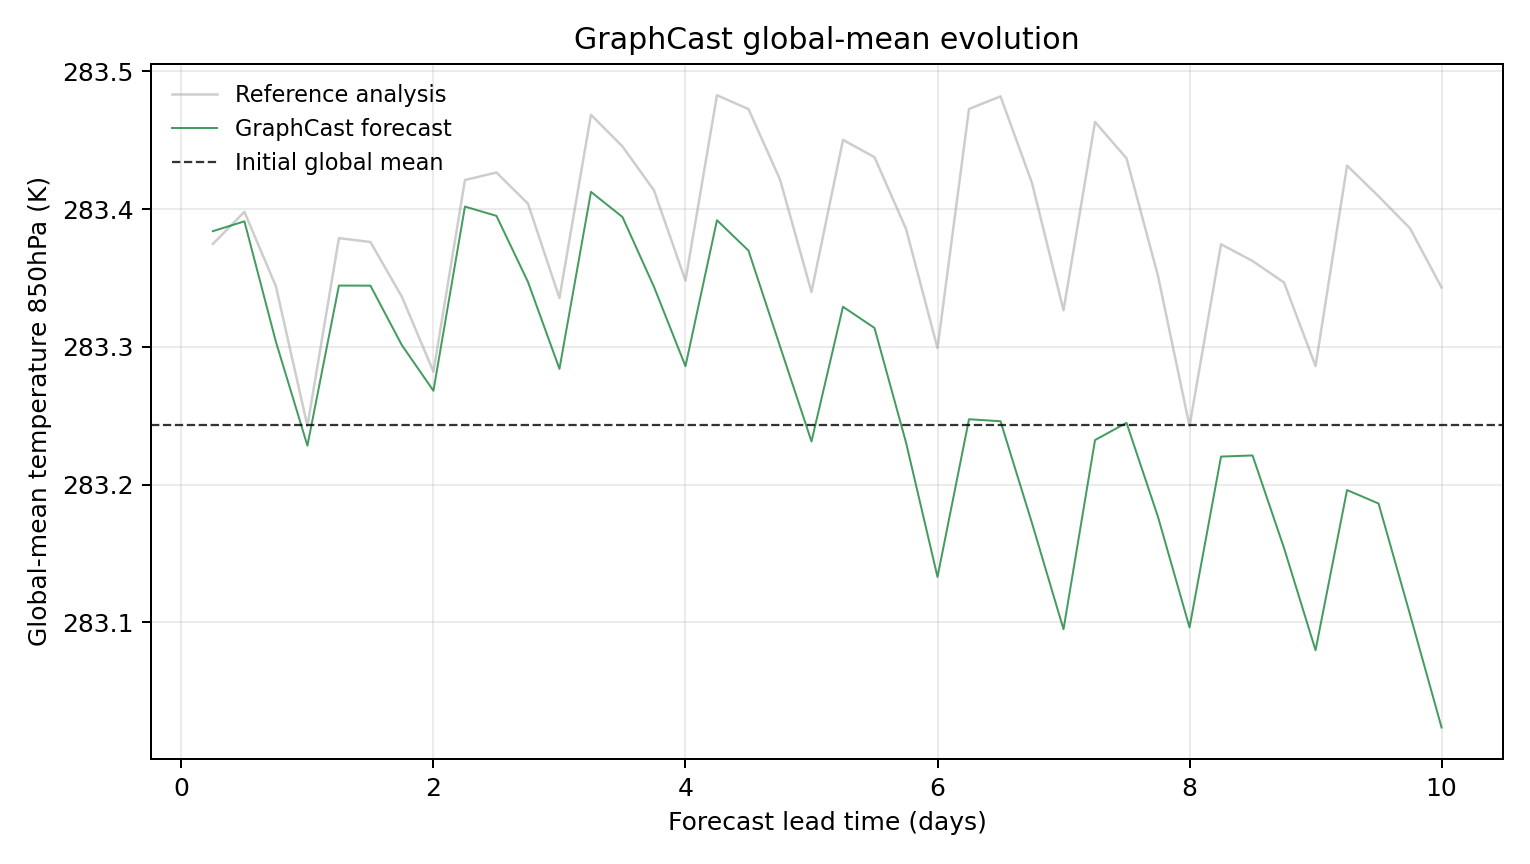

Source data for this figure (header and first rows):
model, scenario, init_time, step, lead_hours, lead_day, global_mean_k, global_mean_anomaly_k, reference_global_mean_k, reference_global_mean_anomaly_k, initial_global_mean_k, metric_id, metric_variable, metric_level_hpa, reference
GraphCast, , 2023-08-11T06:00, 1, 6.0, 0.25, 283.4, 0.1411, 283.4, 0.1318, 283.2, temperature_850hPa, temperature, 850, ground_truth
GraphCast, , 2023-08-11T06:00, 2, 12.0, 0.5, 283.4, 0.1482, 283.4, 0.1551, 283.2, temperature_850hPa, temperature, 850, ground_truth
GraphCast, , 2023-08-11T06:00, 3, 18.0, 0.75, 283.3, 0.06073, 283.3, 0.101, 283.2, temperature_850hPa, temperature, 850, ground_truth
GraphCast, , 2023-08-11T06:00, 4, 24.0, 1.0, 283.2, -0.01462, 283.2, -0.0003662, 283.2, temperature_850hPa, temperature, 850, ground_truth
GraphCast, , 2023-08-11T06:00, 5, 30.0, 1.25, 283.3, 0.1016, 283.4, 0.136, 283.2, temperature_850hPa, temperature, 850, ground_truth
GraphCast, , 2023-08-11T06:00, 6, 36.0, 1.5, 283.3, 0.1015, 283.4, 0.1332, 283.2, temperature_850hPa, temperature, 850, ground_truth
GraphCast, , 2023-08-11T06:00, 7, 42.0, 1.75, 283.3, 0.05823, 283.3, 0.09335, 283.2, temperature_850hPa, temperature, 850, ground_truth
GraphCast, , 2023-08-11T06:00, 8, 48.0, 2.0, 283.3, 0.02521, 283.3, 0.03906, 283.2, temperature_850hPa, temperature, 850, ground_truth
GraphCast, , 2023-08-11T06:00, 9, 54.0, 2.25, 283.4, 0.1589, 283.4, 0.1782, 283.2, temperature_850hPa, temperature, 850, ground_truth
GraphCast, , 2023-08-11T06:00, 10, 60.0, 2.5, 283.4, 0.1522, 283.4, 0.1837, 283.2, temperature_850hPa, temperature, 850, ground_truth
GraphCast, , 2023-08-11T06:00, 11, 66.0, 2.75, 283.3, 0.1042, 283.4, 0.161, 283.2, temperature_850hPa, temperature, 850, ground_truth
GraphCast, , 2023-08-11T06:00, 12, 72.0, 3.0, 283.3, 0.04111, 283.3, 0.0925, 283.2, temperature_850hPa, temperature, 850, ground_truth
GraphCast, , 2023-08-11T06:00, 13, 78.0, 3.25, 283.4, 0.1696, 283.5, 0.2256, 283.2, temperature_850hPa, temperature, 850, ground_truth
GraphCast, , 2023-08-11T06:00, 14, 84.0, 3.5, 283.4, 0.1513, 283.4, 0.2026, 283.2, temperature_850hPa, temperature, 850, ground_truth
GraphCast, , 2023-08-11T06:00, 15, 90.0, 3.75, 283.3, 0.1007, 283.4, 0.1707, 283.2, temperature_850hPa, temperature, 850, ground_truth
GraphCast, , 2023-08-11T06:00, 16, 96.0, 4.0, 283.3, 0.04303, 283.3, 0.1051, 283.2, temperature_850hPa, temperature, 850, ground_truth
GraphCast, , 2023-08-11T06:00, 17, 102.0, 4.25, 283.4, 0.149, 283.5, 0.2397, 283.2, temperature_850hPa, temperature, 850, ground_truth
GraphCast, , 2023-08-11T06:00, 18, 108.0, 4.5, 283.4, 0.127, 283.5, 0.2297, 283.2, temperature_850hPa, temperature, 850, ground_truth
GraphCast, , 2023-08-11T06:00, 19, 114.0, 4.75, 283.3, 0.05756, 283.4, 0.1786, 283.2, temperature_850hPa, temperature, 850, ground_truth
GraphCast, , 2023-08-11T06:00, 20, 120.0, 5.0, 283.2, -0.0116, 283.3, 0.09689, 283.2, temperature_850hPa, temperature, 850, ground_truth
GraphCast, , 2023-08-11T06:00, 21, 126.0, 5.25, 283.3, 0.08618, 283.5, 0.2073, 283.2, temperature_850hPa, temperature, 850, ground_truth
GraphCast, , 2023-08-11T06:00, 22, 132.0, 5.5, 283.3, 0.0708, 283.4, 0.1948, 283.2, temperature_850hPa, temperature, 850, ground_truth
GraphCast, , 2023-08-11T06:00, 23, 138.0, 5.75, 283.2, -0.0123, 283.4, 0.1428, 283.2, temperature_850hPa, temperature, 850, ground_truth
GraphCast, , 2023-08-11T06:00, 24, 144.0, 6.0, 283.1, -0.1099, 283.3, 0.05615, 283.2, temperature_850hPa, temperature, 850, ground_truth
GraphCast, , 2023-08-11T06:00, 25, 150.0, 6.25, 283.2, 0.004517, 283.5, 0.2298, 283.2, temperature_850hPa, temperature, 850, ground_truth
GraphCast, , 2023-08-11T06:00, 26, 156.0, 6.5, 283.2, 0.003082, 283.5, 0.2389, 283.2, temperature_850hPa, temperature, 850, ground_truth
GraphCast, , 2023-08-11T06:00, 27, 162.0, 6.75, 283.2, -0.07092, 283.4, 0.176, 283.2, temperature_850hPa, temperature, 850, ground_truth
GraphCast, , 2023-08-11T06:00, 28, 168.0, 7.0, 283.1, -0.1479, 283.3, 0.08359, 283.2, temperature_850hPa, temperature, 850, ground_truth
GraphCast, , 2023-08-11T06:00, 29, 174.0, 7.25, 283.2, -0.01059, 283.5, 0.2203, 283.2, temperature_850hPa, temperature, 850, ground_truth
GraphCast, , 2023-08-11T06:00, 30, 180.0, 7.5, 283.2, 0.001923, 283.4, 0.1939, 283.2, temperature_850hPa, temperature, 850, ground_truth
GraphCast, , 2023-08-11T06:00, 31, 186.0, 7.75, 283.2, -0.06644, 283.4, 0.1084, 283.2, temperature_850hPa, temperature, 850, ground_truth
GraphCast, , 2023-08-11T06:00, 32, 192.0, 8.0, 283.1, -0.1466, 283.2, -0.0003967, 283.2, temperature_850hPa, temperature, 850, ground_truth
GraphCast, , 2023-08-11T06:00, 33, 198.0, 8.25, 283.2, -0.02258, 283.4, 0.1316, 283.2, temperature_850hPa, temperature, 850, ground_truth
GraphCast, , 2023-08-11T06:00, 34, 204.0, 8.5, 283.2, -0.02176, 283.4, 0.1194, 283.2, temperature_850hPa, temperature, 850, ground_truth
GraphCast, , 2023-08-11T06:00, 35, 210.0, 8.75, 283.2, -0.08902, 283.3, 0.1038, 283.2, temperature_850hPa, temperature, 850, ground_truth
GraphCast, , 2023-08-11T06:00, 36, 216.0, 9.0, 283.1, -0.1631, 283.3, 0.04309, 283.2, temperature_850hPa, temperature, 850, ground_truth
GraphCast, , 2023-08-11T06:00, 37, 222.0, 9.25, 283.2, -0.04688, 283.4, 0.1887, 283.2, temperature_850hPa, temperature, 850, ground_truth
GraphCast, , 2023-08-11T06:00, 38, 228.0, 9.5, 283.2, -0.05667, 283.4, 0.1664, 283.2, temperature_850hPa, temperature, 850, ground_truth
GraphCast, , 2023-08-11T06:00, 39, 234.0, 9.75, 283.1, -0.1373, 283.4, 0.1431, 283.2, temperature_850hPa, temperature, 850, ground_truth
GraphCast, , 2023-08-11T06:00, 40, 240.0, 10.0, 283, -0.2192, 283.3, 0.1001, 283.2, temperature_850hPa, temperature, 850, ground_truth
